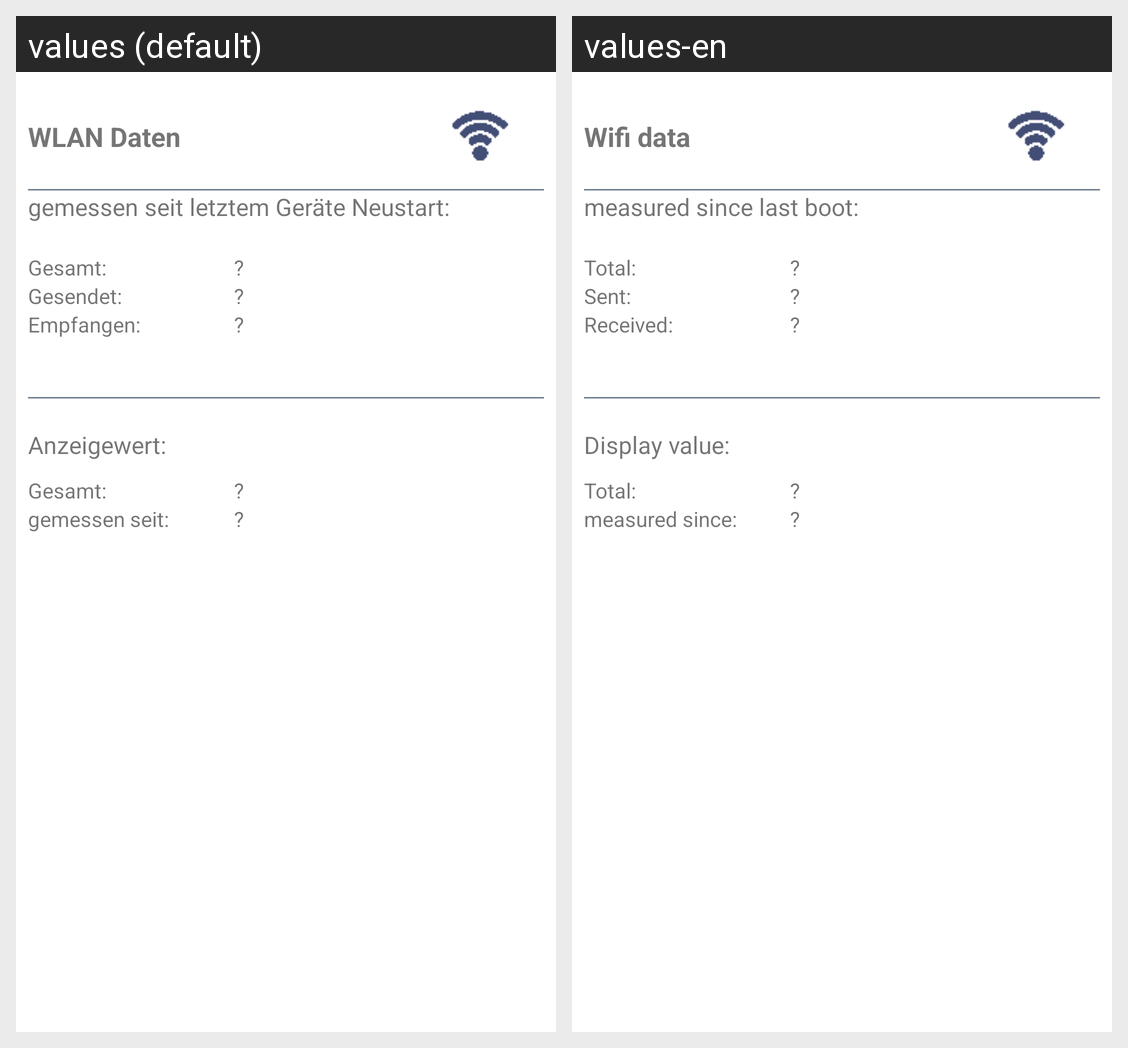

The Android screen above is rendered under two locales of the same app. Produce the string resources it draws, with the default and per-locale values.
Android screen res/layout/ng_frag_wlan.xml rendered under 2 locales, left to right: values (default), values-en. Device: Nexus 5 (rendered at 1080×1920; each locale shown at half size, 540×960, under a caption strip naming it); theme AppTheme.
Strings drawn on this screen, with the default value and each locale's value (text and hints the layout hard-codes, and strings that could not be matched under every locale, appear in the picture but are not listed):

pref_CurVal_WLANDataInfo1
  values: WLAN Daten
  values-en: Wifi data

pref_CurVal_WLANDataInfo2
  values: gemessen seit letztem Geräte Neustart:
  values-en: measured since last boot:

pref_CurVal_Total
  values: Gesamt:
  values-en: Total:

ng_DontKnow
  values: ?
  values-en: ?  [not translated; the default value is used]

pref_CurVal_Sent
  values: Gesendet:
  values-en: Sent:

pref_CurVal_Received
  values: Empfangen:
  values-en: Received:

pref_CurVal_WLANDataInfo3
  values: Anzeigewert:
  values-en: Display value:

pref_CurVal_WLANDataInfo4
  values: gemessen seit:
  values-en: measured since:
